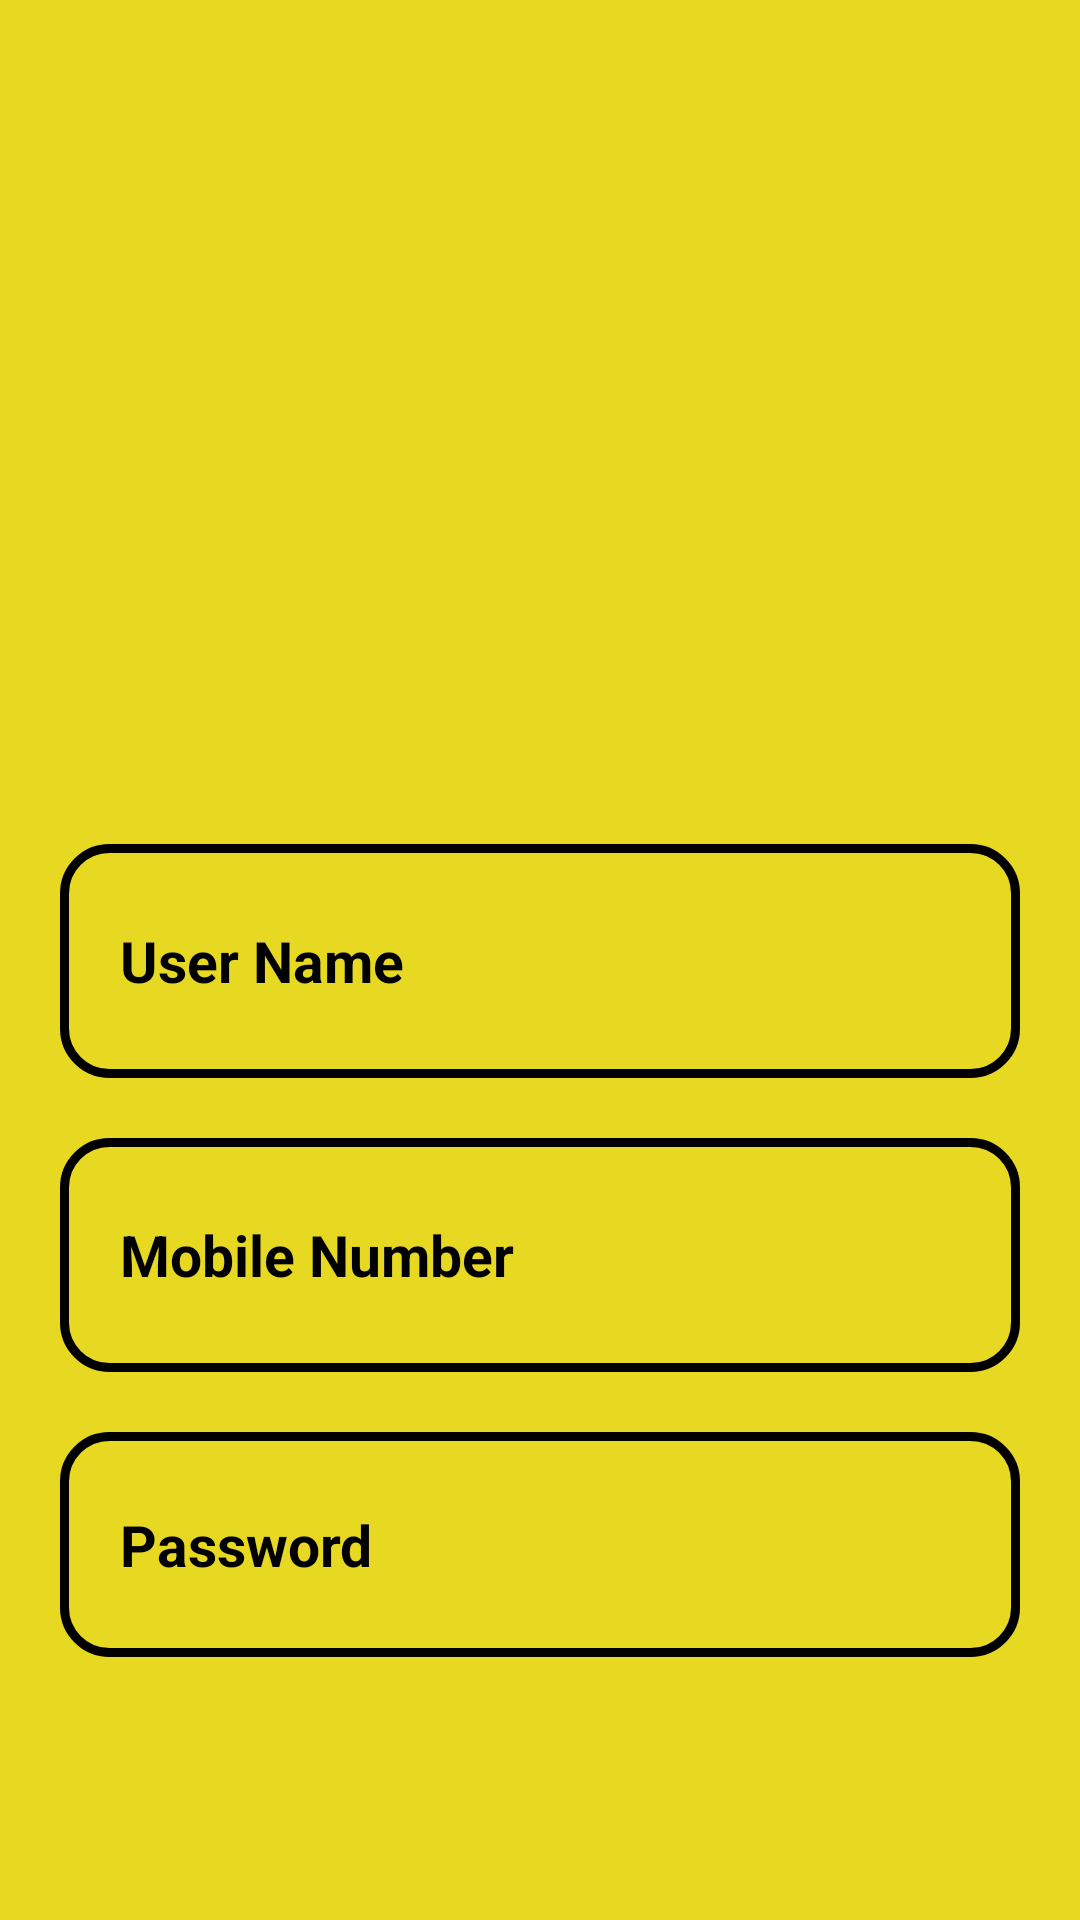

Reconstruct the res/layout file that produces this screen, plus the resources it refers to.
<!-- AndroidManifest.xml: application theme Theme.AppCompat.Light.NoActionBar -->
<!-- res/layout/activity_register.xml -->
<?xml version="1.0" encoding="utf-8"?>
<RelativeLayout xmlns:android="http://schemas.android.com/apk/res/android"
    xmlns:app="http://schemas.android.com/apk/res-auto"
    xmlns:tools="http://schemas.android.com/tools"
    android:layout_width="match_parent"
    android:layout_height="match_parent"
    android:background="#E7D921"
    tools:context=".RegisterActivity">

    <ImageView
        android:id="@+id/register_applogo"
        android:layout_width="match_parent"
        android:layout_height="231dp"
        android:layout_alignParentTop="true"
        android:layout_alignParentEnd="true"
        android:layout_alignParentRight="true"
        android:layout_marginTop="-2dp"
        android:layout_marginEnd="13dp"
        android:layout_marginRight="13dp"
        android:src="@drawable/main" />

    <EditText
        android:id="@+id/register_username_input"
        android:layout_width="wrap_content"
        android:layout_height="78dp"
        android:layout_below="@+id/register_applogo"
        android:layout_alignParentStart="true"
        android:layout_alignParentLeft="true"
        android:layout_alignParentEnd="true"
        android:layout_alignParentRight="true"
        android:layout_marginStart="20dp"
        android:layout_marginLeft="20dp"
        android:layout_marginTop="52dp"
        android:layout_marginEnd="20dp"
        android:layout_marginRight="20dp"
        android:background="@drawable/input_design"
        android:hint="User Name"
        android:inputType="text"
        android:padding="20dp"
        android:textColor="@color/black"
        android:textColorHint="@color/black"
        android:textSize="19sp"
        android:textStyle="bold" />

    <EditText
        android:id="@+id/register_phone_number_input"
        android:layout_width="wrap_content"
        android:layout_height="78dp"
        android:layout_below="@id/register_username_input"
        android:layout_alignParentStart="true"
        android:layout_alignParentLeft="true"
        android:layout_alignParentEnd="true"
        android:layout_alignParentRight="true"
        android:layout_marginStart="20dp"
        android:layout_marginLeft="20dp"
        android:layout_marginTop="20dp"
        android:layout_marginEnd="20dp"
        android:layout_marginRight="20dp"
        android:background="@drawable/input_design"
        android:hint="Mobile Number"
        android:inputType="text"
        android:padding="20dp"
        android:textColor="@color/black"
        android:textColorHint="@color/black"
        android:textSize="19sp"
        android:textStyle="bold" />


    <EditText
        android:id="@+id/register_password_input"
        android:layout_width="390dp"
        android:layout_height="75dp"
        android:layout_below="@id/register_phone_number_input"
        android:layout_alignParentStart="true"
        android:layout_alignParentLeft="true"
        android:layout_alignParentEnd="true"
        android:layout_alignParentRight="true"
        android:layout_marginStart="20dp"
        android:layout_marginLeft="20dp"
        android:layout_marginTop="20dp"
        android:layout_marginEnd="20dp"
        android:layout_marginRight="20dp"
        android:background="@drawable/input_design"
        android:hint="Password"
        android:inputType="text"
        android:padding="20dp"
        android:textColor="@color/black"
        android:textColorHint="@color/black"
        android:textSize="19sp"
        android:textStyle="bold" />

    <Button
        android:id="@+id/register_btn"
        android:layout_width="350dp"
        android:layout_height="wrap_content"
        android:layout_below="@id/register_password_input"
        android:layout_alignParentStart="true"
        android:layout_alignParentLeft="true"
        android:layout_alignParentEnd="true"
        android:layout_alignParentRight="true"
        android:layout_marginStart="30dp"
        android:layout_marginLeft="30dp"
        android:layout_marginTop="20dp"
        android:layout_marginEnd="30dp"
        android:layout_marginRight="30dp"
        android:layout_marginBottom="51dp"
        android:background="@drawable/buttons"
        android:gravity="center_horizontal"
        android:padding="20dp"
        android:text="Create a Account"
        android:textAlignment="center"
        android:textAllCaps="false"
        android:textColor="@color/white"
        android:textSize="21sp" />


</RelativeLayout>
<!-- resources referenced by this layout -->
<resources>
  <color name="black">#FF000000</color>
  <color name="white">#FFFFFFFF</color>
  <!-- drawable input_design (drawable) -->
  <?xml version="1.0" encoding="utf-8"?>
  <shape xmlns:android="http://schemas.android.com/apk/res/android">
  
      <stroke
          android:color="@color/black"
          android:width="3dp" />
  
      <corners android:radius="15dp" />
  
  </shape>
</resources>
